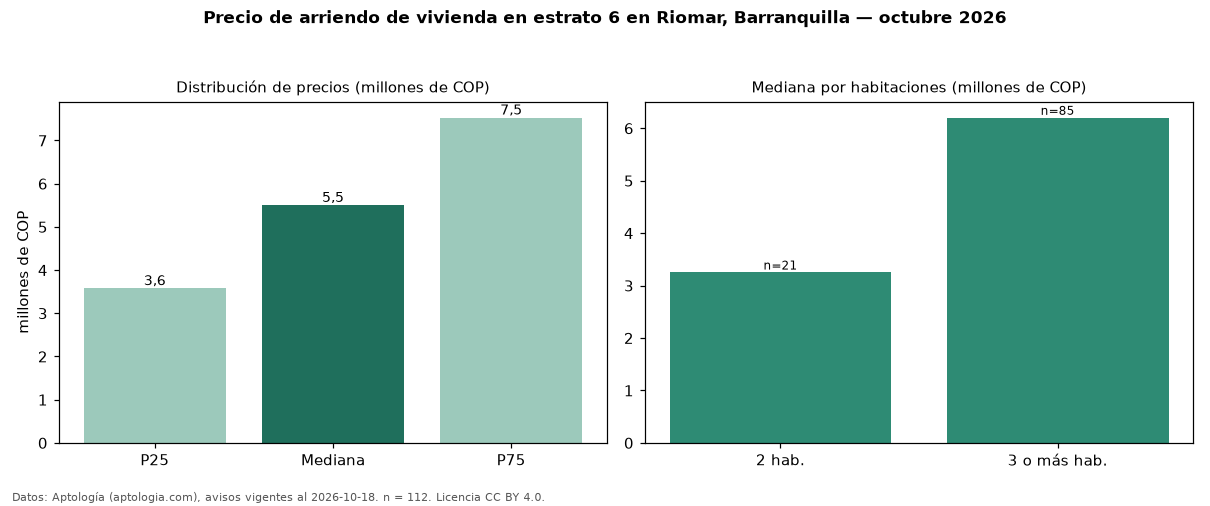

Data behind this chart, as committed beside it:
seccion, metrica, valor, moneda, n
precio, p25, 3575000, COP, 112
precio, mediana, 5500000, COP, 112
precio, p75, 7525000, COP, 112
precio, minimo, 1300000, COP, 112
precio, maximo, 20000000, COP, 112
m2, mediana_precio_m2, 37889, COP, 106
m2, area_mediana_m2, 145.0, m2, 106
admin, mediana_admin_mes, 640000, COP, 50
banos, mediana_banos, 3.0, , 
parqueadero, pct_con_parqueadero, 92.8, %, 111
estrato, estrato_mas_frecuente, 6, , 112
habitaciones, 2, 3250000, COP, 21
habitaciones, 3+, 6200000, COP, 85
fuente, fecha_datos, 2026-10-18, , 
fuente, atribucion, https://www.aptologia.com/arriendo/barra…, , 
fuente, licencia, CC BY 4.0, , 
